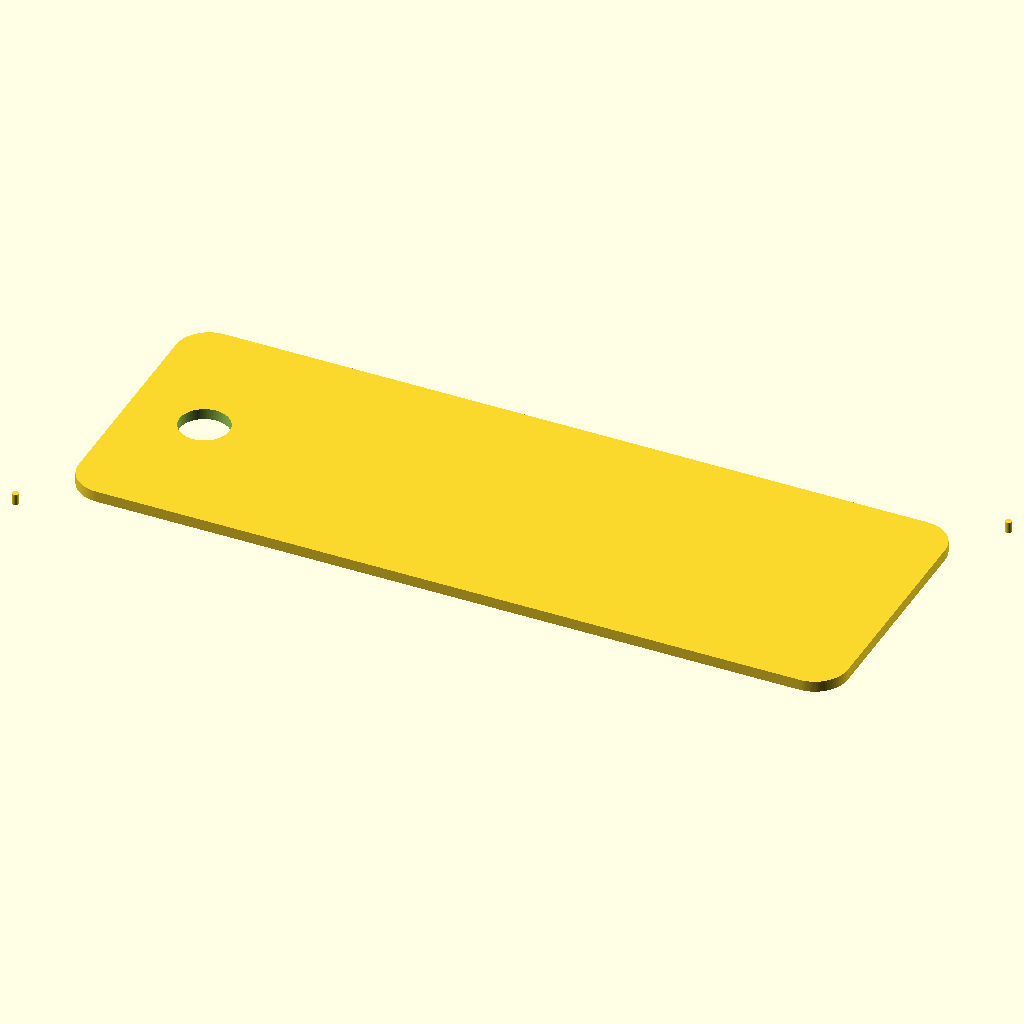
Cell 1: the model at its default parameters.
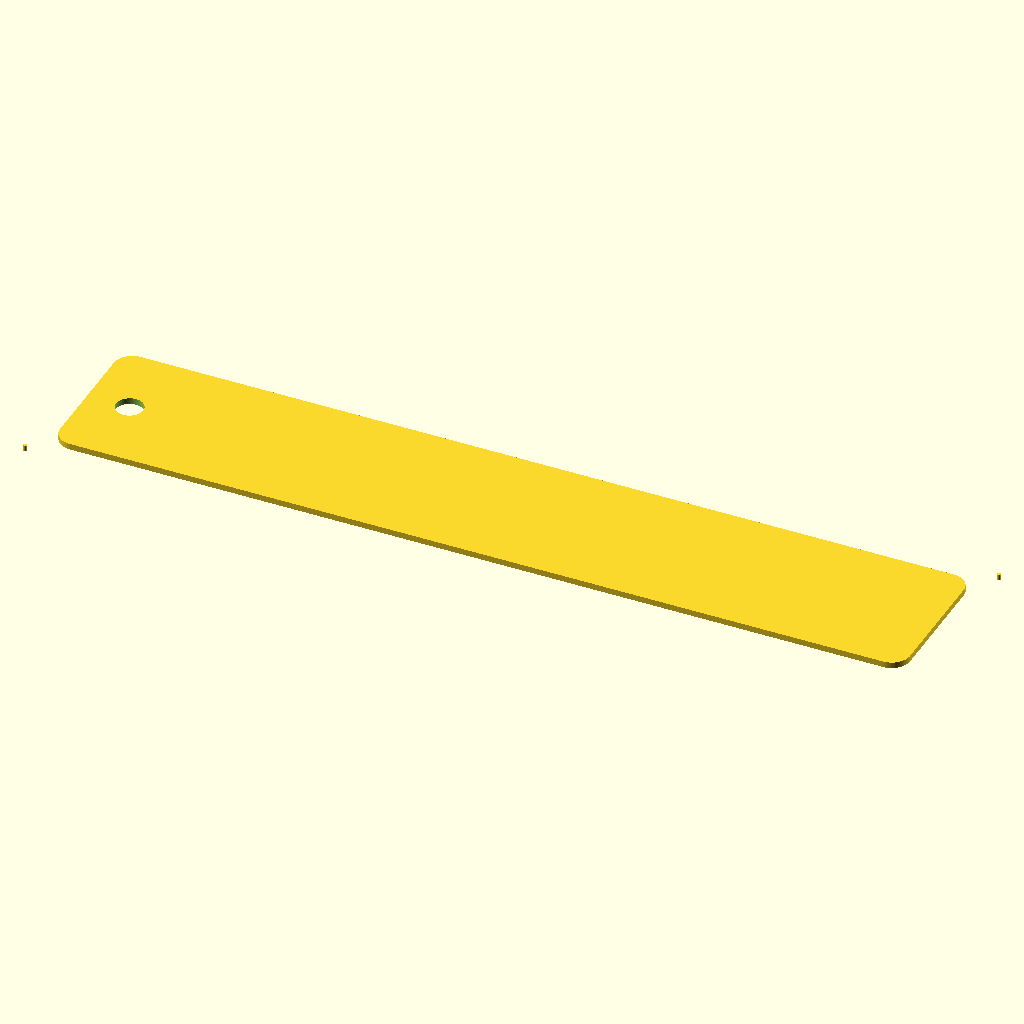
Cell 2: width = 140 (everything else at default).
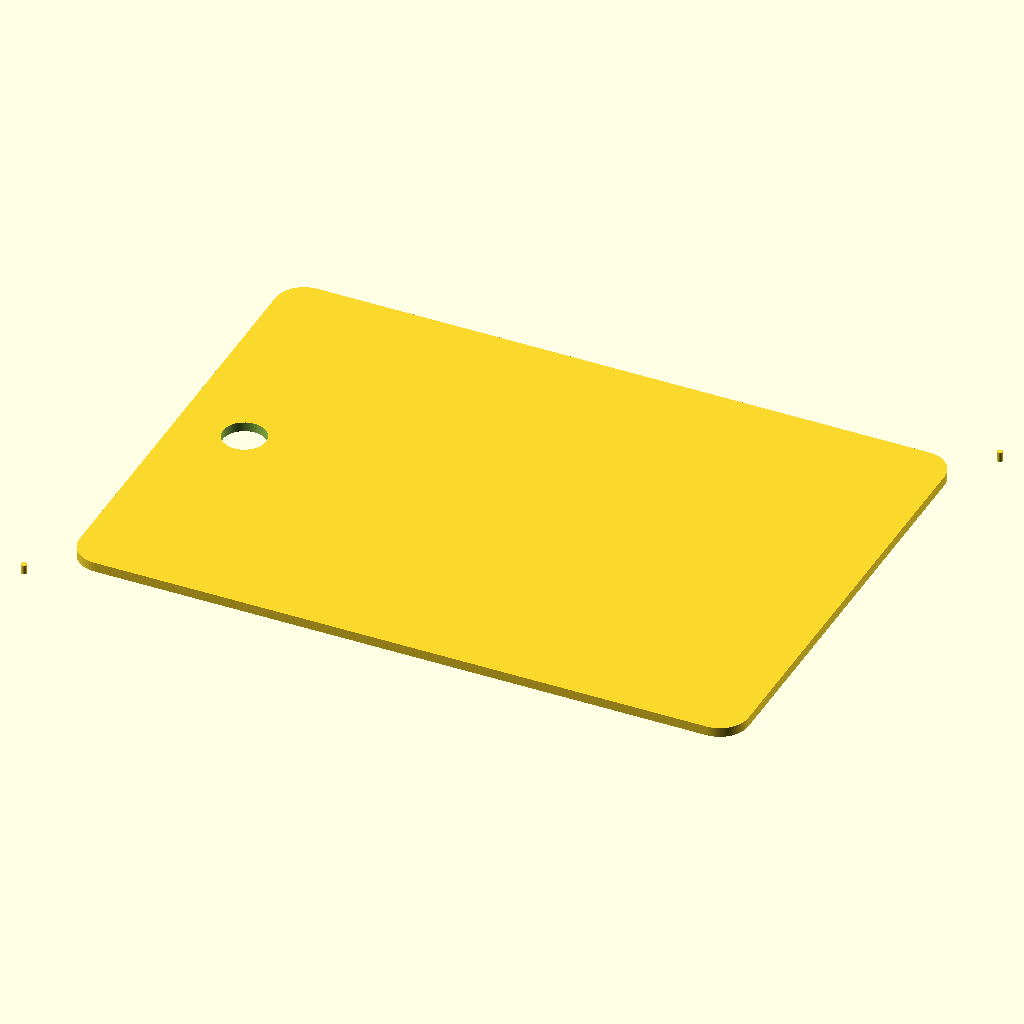
Cell 3: the same model with height = 50.
The same orthographic view direction (rotation 55°, 0°, 25°; colour scheme Cornfield) for every cell, with the view re-fitted per cell, so scale and position can differ between cells.
OpenSCAD source file minicurso/testes-prompts/2026-10-20/ext/laser-chaveiro-maria-slide12-gpt.scad:
// OpenSCAD 2021.01 — medidas em milímetros.
// Números e parâmetros concentrados no início.
width = 70;              // Largura final da peça.
height = 25;             // Altura final da peça.
corner_radius = 3;       // Raio dos cantos arredondados.
hole_diameter = 4.5;     // Diâmetro do furo da argola.
hole_x = 7;              // Centro do furo, medido da borda esquerda.
material_thickness = 3;  // Espessura informativa do MDF.
name_size = 9;           // Tamanho nominal do texto gravado.
name_x = 40;             // Centro horizontal do nome.
mark_diameter = 0.6;     // Diâmetro dos círculos de registro.
mark_offset = 3;         // Deslocamento externo em cada eixo.
clearance = 0;           // Reservada para encaixes; não utilizada.
zero = 0;                // Origem das coordenadas.
two = 2;                 // Divisor para calcular centros.
facets = 96;             // Resolução dos círculos.

layer = "cut";           // "cut" ou "engrave".
name = "MARIA";          // Nome gravado.
font_name = "Liberation Sans:style=Bold";

$fn = facets;

echo("Peça final, largura x altura (mm):", width, height);
echo("Raio dos cantos (mm):", corner_radius);
echo("Furo da argola, diâmetro (mm):", hole_diameter);
echo("Centro do furo (mm):", [hole_x, height / two]);
echo("Material: MDF; espessura (mm):", material_thickness);
echo("Registro, diâmetro (mm):", mark_diameter);
echo("Centros dos registros (mm):",
     [-mark_offset, -mark_offset],
     [width + mark_offset, height + mark_offset]);
echo("Camada:", layer);

// Contorno com dimensões externas exatas, sem compensação de kerf.
module rounded_outline() {
    hull() {
        for (x = [corner_radius, width - corner_radius])
            for (y = [corner_radius, height - corner_radius])
                translate([x, y])
                    circle(r = corner_radius);
    }
}

// Centros externos aos cantos da caixa envolvente,
// deslocados 3 mm em X e 3 mm em Y.
module registration_marks() {
    translate([-mark_offset, -mark_offset])
        circle(d = mark_diameter);

    translate([width + mark_offset, height + mark_offset])
        circle(d = mark_diameter);
}

module cut_geometry() {
    difference() {
        rounded_outline();
        translate([hole_x, height / two])
            circle(d = hole_diameter);
    }
}

module engraving() {
    translate([name_x, height / two])
        text(
            name,
            size = name_size,
            font = font_name,
            halign = "center",
            valign = "center"
        );
}

if (layer == "cut") {
    union() {
        cut_geometry();
        registration_marks();
    }
} else if (layer == "engrave") {
    union() {
        engraving();
        registration_marks();
    }
} else {
    echo("ERRO: layer deve ser \"cut\" ou \"engrave\".");
}
Customizer parameters (derived from the source; name, type, default, range or options):
width: number, default 70
height: number, default 25
corner_radius: number, default 3
hole_diameter: number, default 4.5
hole_x: number, default 7
material_thickness: number, default 3
name_size: number, default 9
name_x: number, default 40
mark_diameter: number, default 0.6
mark_offset: number, default 3
clearance: number, default 0
zero: number, default 0
two: number, default 2
facets: number, default 96
layer: string, default "cut"
name: string, default "MARIA"
font_name: string, default "Liberation Sans:style=Bold"
